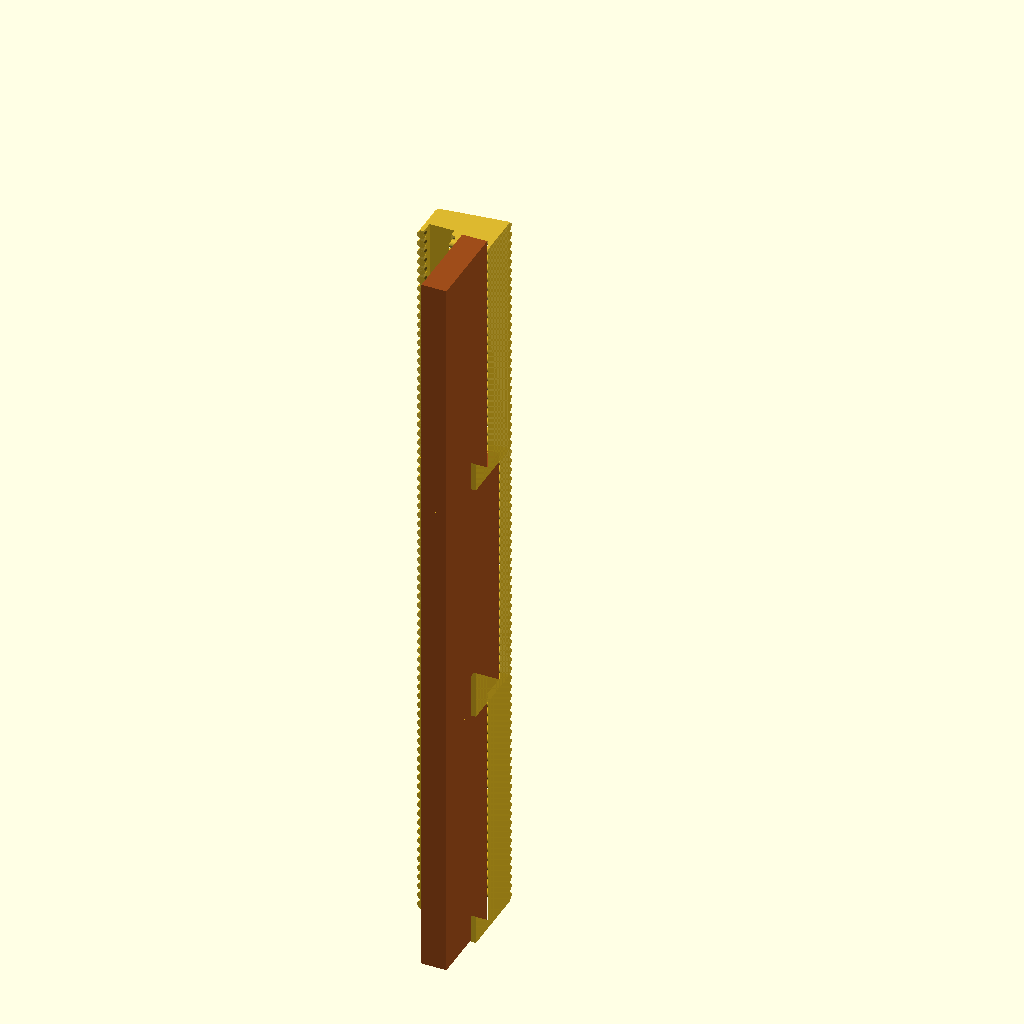
Cell 1 — every parameter at its default value.
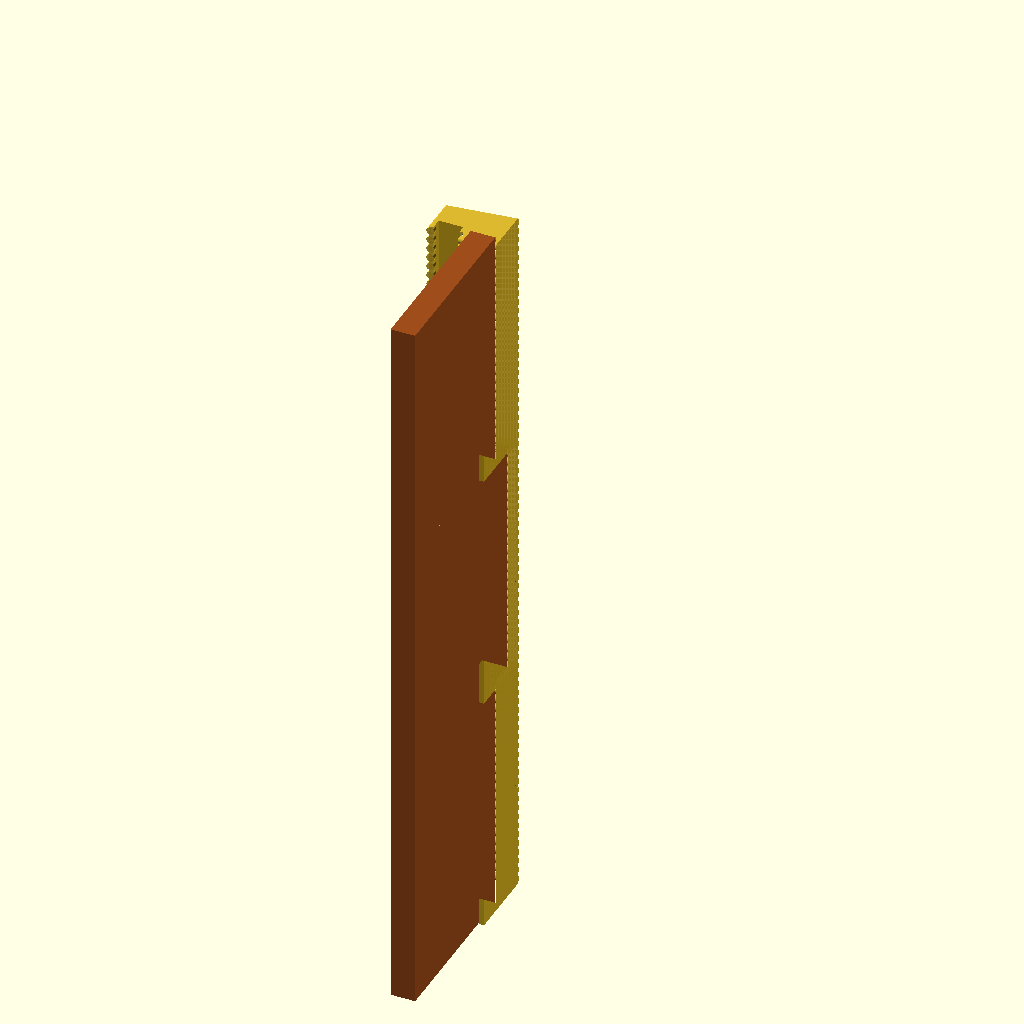
Cell 2 — wall_h set to 70, the other parameters unchanged.
The same orthographic view direction (rotation 55°, 0°, 25°; colour scheme Cornfield) for every cell, with the view re-fitted per cell, so scale and position can differ between cells.
OpenSCAD source file garage/awning/_assembly.scad:
include <awning.scad>
wall_h = 35;
// --- the stepped wall (main coping + raised center cap) ---
color([0.62,0.30,0.10]) {
  translate([0,-wall_h,0]) cube([wall_thk, wall_h, 300]);       // wall body
  translate([0,0,cap_w_pos()]) cube([wall_thk, cap_h, cap_w]);  // raised cap
}
function cap_w_pos() = (300-cap_w)/2;   // 100
// --- the awning: main | center | main ---
color([0.85,0.70,0.12,0.92]) {
  translate([0,0,0])   straight_raw(100, 0);
  translate([0,0,100]) straight_raw(cap_w, cap_h);
  translate([0,0,200]) straight_raw(100, 0);
}
Customizer parameters (derived from the source; name, type, default, range or options):
wall_h: number, default 35
